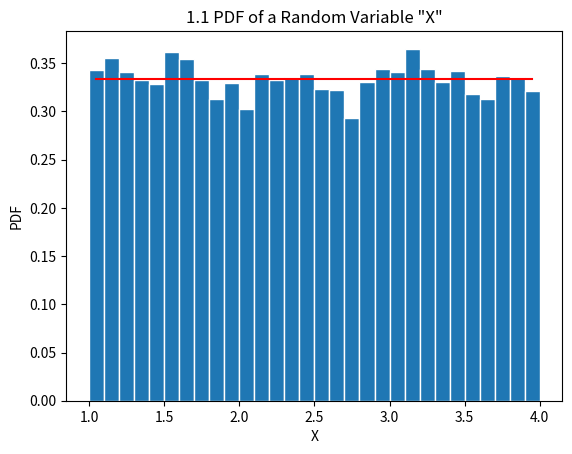

The script that saved this image:
"""
Created on Thu Mar 14 13:47:39 2019

[redacted]
"""

#PROBLEM 1. The parameter values are    (P1a).   a=1.0 ;  b=4.0  ; (P1b).   beta =40 ;   (P1c).   mu=2.5  ;  sigma= 0.75
n = 10000
#(P1a)
a = 1.0  
b = 4.0
import numpy
import matplotlib.pyplot as plt
def uniform_rv(a,b,X):
    f = (1/abs(b-a))*numpy.ones(numpy.size(X))
    return f
def problem1a(a,b,n):
    #Generate vales for RV X
    X = numpy.random.uniform(a,b,n)
    nbins = 30
    edgecolor = 'w'
    bins = [float(X) for X in numpy.linspace(a,b,nbins + 1)]
    h1, bin_edges = numpy.histogram(X, bins,density = True)
    be1 = bin_edges[0:numpy.size(bin_edges)-1]
    be2 = bin_edges[1:numpy.size(bin_edges)]
    b1 = (be1 + be2)/2
    barwidth = b1[1] -b1[0]
    plt.close('all')
    
    #plot bar graph
    fig1 = plt.figure(1)
    plt.bar(b1,h1,width = barwidth,edgecolor=edgecolor)
    
    f = uniform_rv(a,b,b1)
    plt.plot(b1,f,'r')
    plt.title('1.1 PDF of a Random Variable "X"')
    plt.xlabel('X')
    plt.ylabel('PDF')
    
    #calculate the mean and standard deviation
    mu_x = numpy.mean(X)
    sig_x = numpy.std(X)
    e_mean = (a+b)/2
    e_std = ((b-a)**(2))/12
    print('Problem 1a:')
    print('Experimental Mean: ', mu_x)
    print('Theoretical Mean: ', e_mean)
    print('Experimental Standard Deviation: ', sig_x)
    print('Theoretical Standard Deviation: ', e_std)
problem1a(a,b,n)

